Dataset: dataset (GitHub, nicolawatt/ENG5337). Classes: horizontal, junction, left, no line, right, vertical.

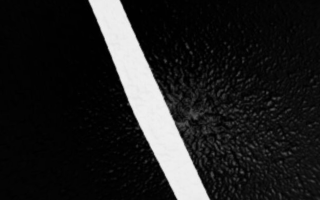
Label: left

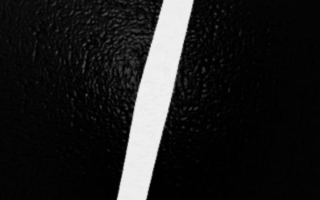
Label: vertical

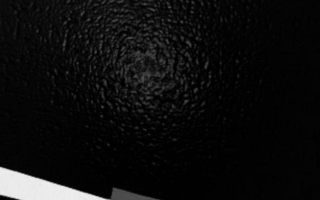
Label: horizontal

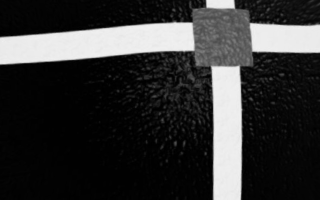
Label: junction

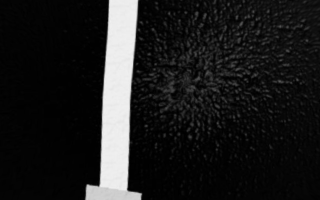
Label: vertical

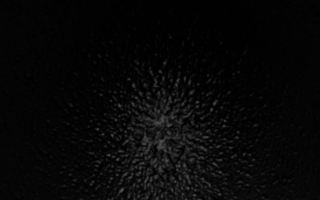
Label: no line
